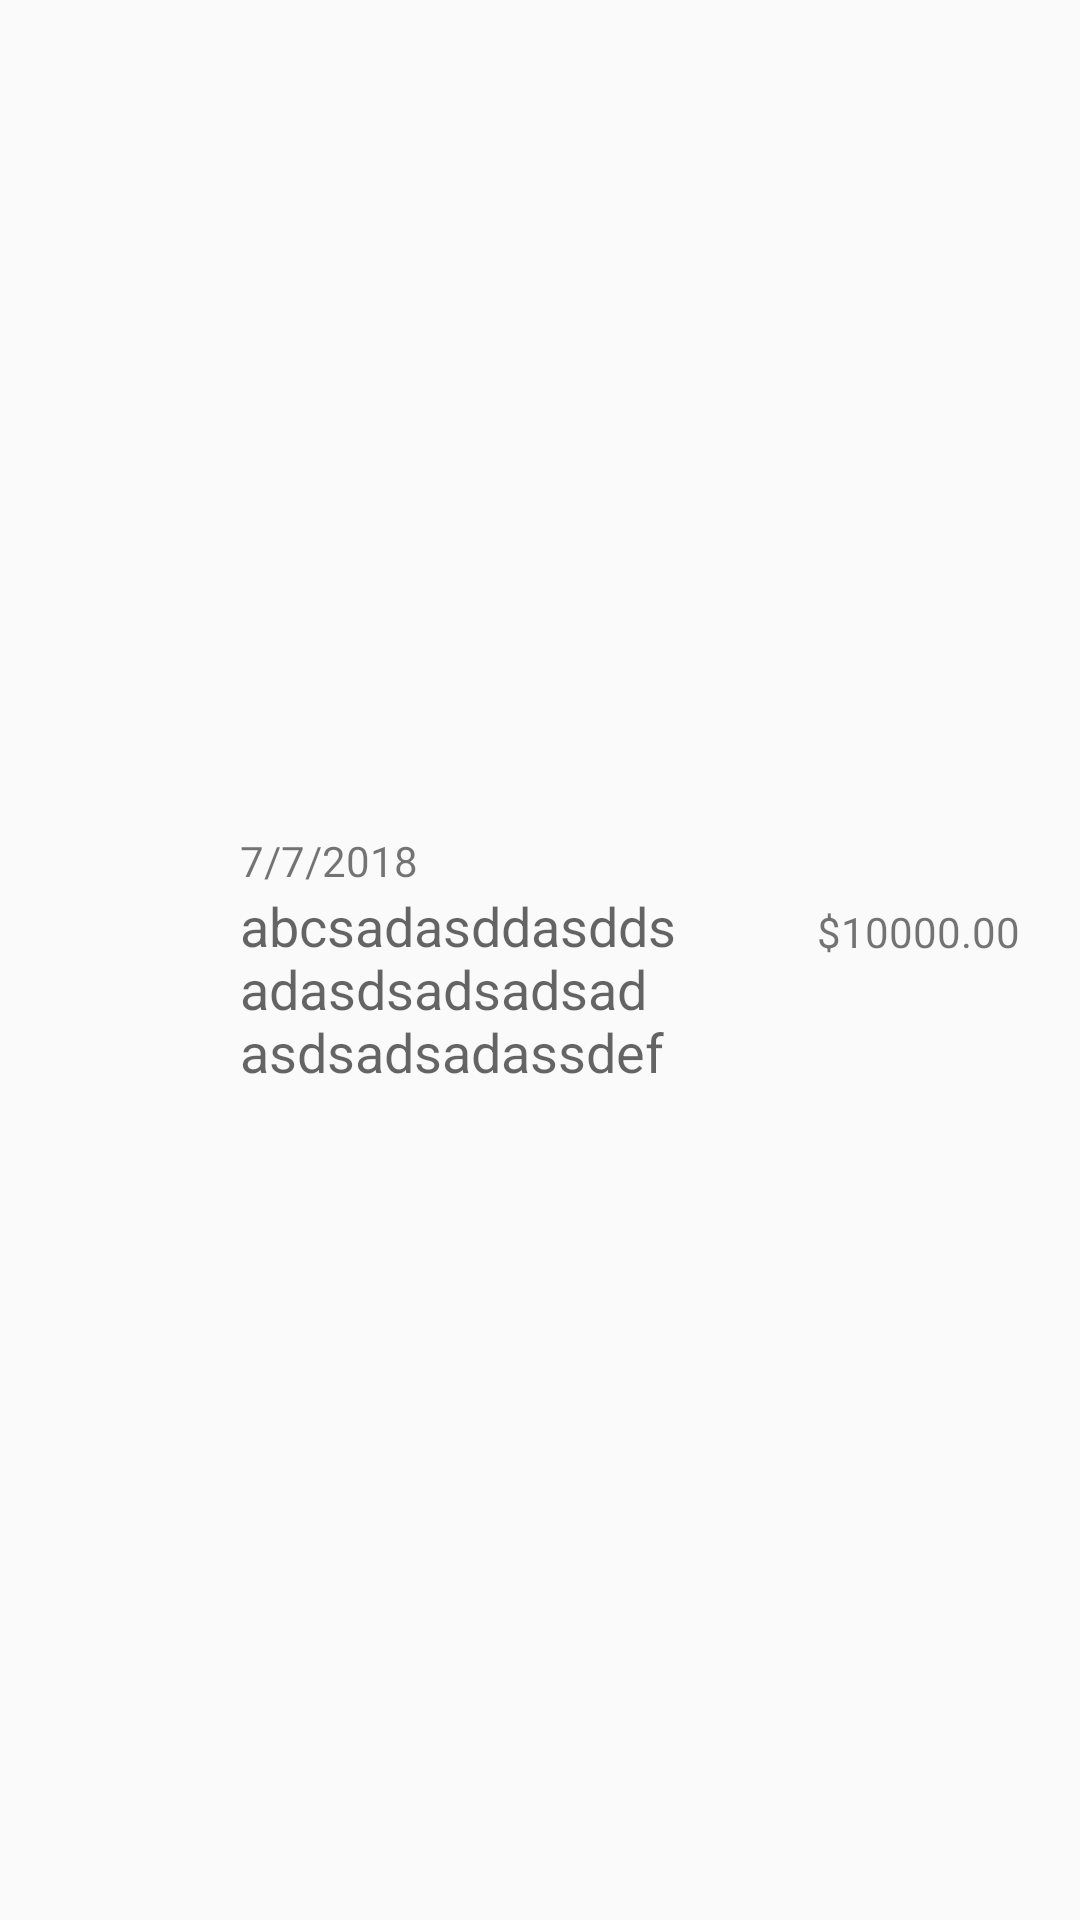

The Android layout XML behind this screen, and the referenced resources:
<!-- AndroidManifest.xml: application theme AppTheme -->
<!-- res/layout/statement_itemview.xml -->
<?xml version="1.0" encoding="utf-8"?>
<LinearLayout
	xmlns:android="http://schemas.android.com/apk/res/android"
	android:layout_width="fill_parent"
	android:layout_height="wrap_content"
	android:orientation="horizontal"
	android:padding="15dp">

	<ImageView
		android:layout_width="60dp"
		android:layout_height="60dp"
		android:src="@mipmap/ic_launcher"/>


	<LinearLayout
		android:layout_width="match_parent"
		android:layout_height="match_parent"
		android:layout_weight="1"
		android:gravity="center_vertical"
		android:orientation="vertical"
		android:padding="5dp">

		<TextView
			android:id="@+id/statmenet_item_text1"
			android:layout_width="wrap_content"
			android:layout_height="wrap_content"
			android:text="7/7/2018"
			android:textAppearance="?android:attr/textAppearanceSmall" />

		<TextView
			android:id="@+id/statmenet_item_text3"
			android:layout_width="wrap_content"
			android:layout_height="wrap_content"
			android:text="abcsadasddasddsadasdsadsadsadasdsadsadassdef company"
			android:maxLines="3"
			android:textAppearance="?android:attr/textAppearanceMedium" />

	</LinearLayout>

	<LinearLayout
		android:layout_width="wrap_content"
		android:layout_height="match_parent"
		android:orientation="vertical"
		android:gravity="center"
		android:padding="5dp">

		<TextView
			android:id="@+id/statmenet_item_text"
			android:layout_width="wrap_content"
			android:layout_height="wrap_content"
			android:textAppearance="?android:attr/textAppearanceSmall"
			android:text="$10000.00" />

		<TextView
			android:layout_width="wrap_content"
			android:layout_height="wrap_content"
			android:textAppearance="?android:attr/textAppearanceSmall"
			android:text=""
			android:id="@+id/statmenet_item_text4"/>

	</LinearLayout>

</LinearLayout>
<!-- resources referenced by this layout -->
<resources>
  <style name="AppTheme" parent="Theme.AppCompat.Light.NoActionBar">
          
          <item name="colorPrimary">@color/colorPrimary</item>
          <item name="colorPrimaryDark">@color/colorPrimaryDark</item>
          <item name="colorAccent">@color/colorAccent</item>
  		<item name="android:navigationBarColor">@color/colorPrimary</item>
  		<item name="android:windowLightNavigationBar">true</item>
  		<item name="android:windowLightStatusBar">true</item>
  		<item name="android:navigationBarColor">@color/colorPrimary</item>
  		<item name="android:windowLightNavigationBar">true</item>
  		
      </style>
  <color name="colorPrimary">#ffffff</color>
  <color name="colorPrimaryDark">#ffffff</color>
  <color name="colorAccent">#52DC8F</color>
</resources>
